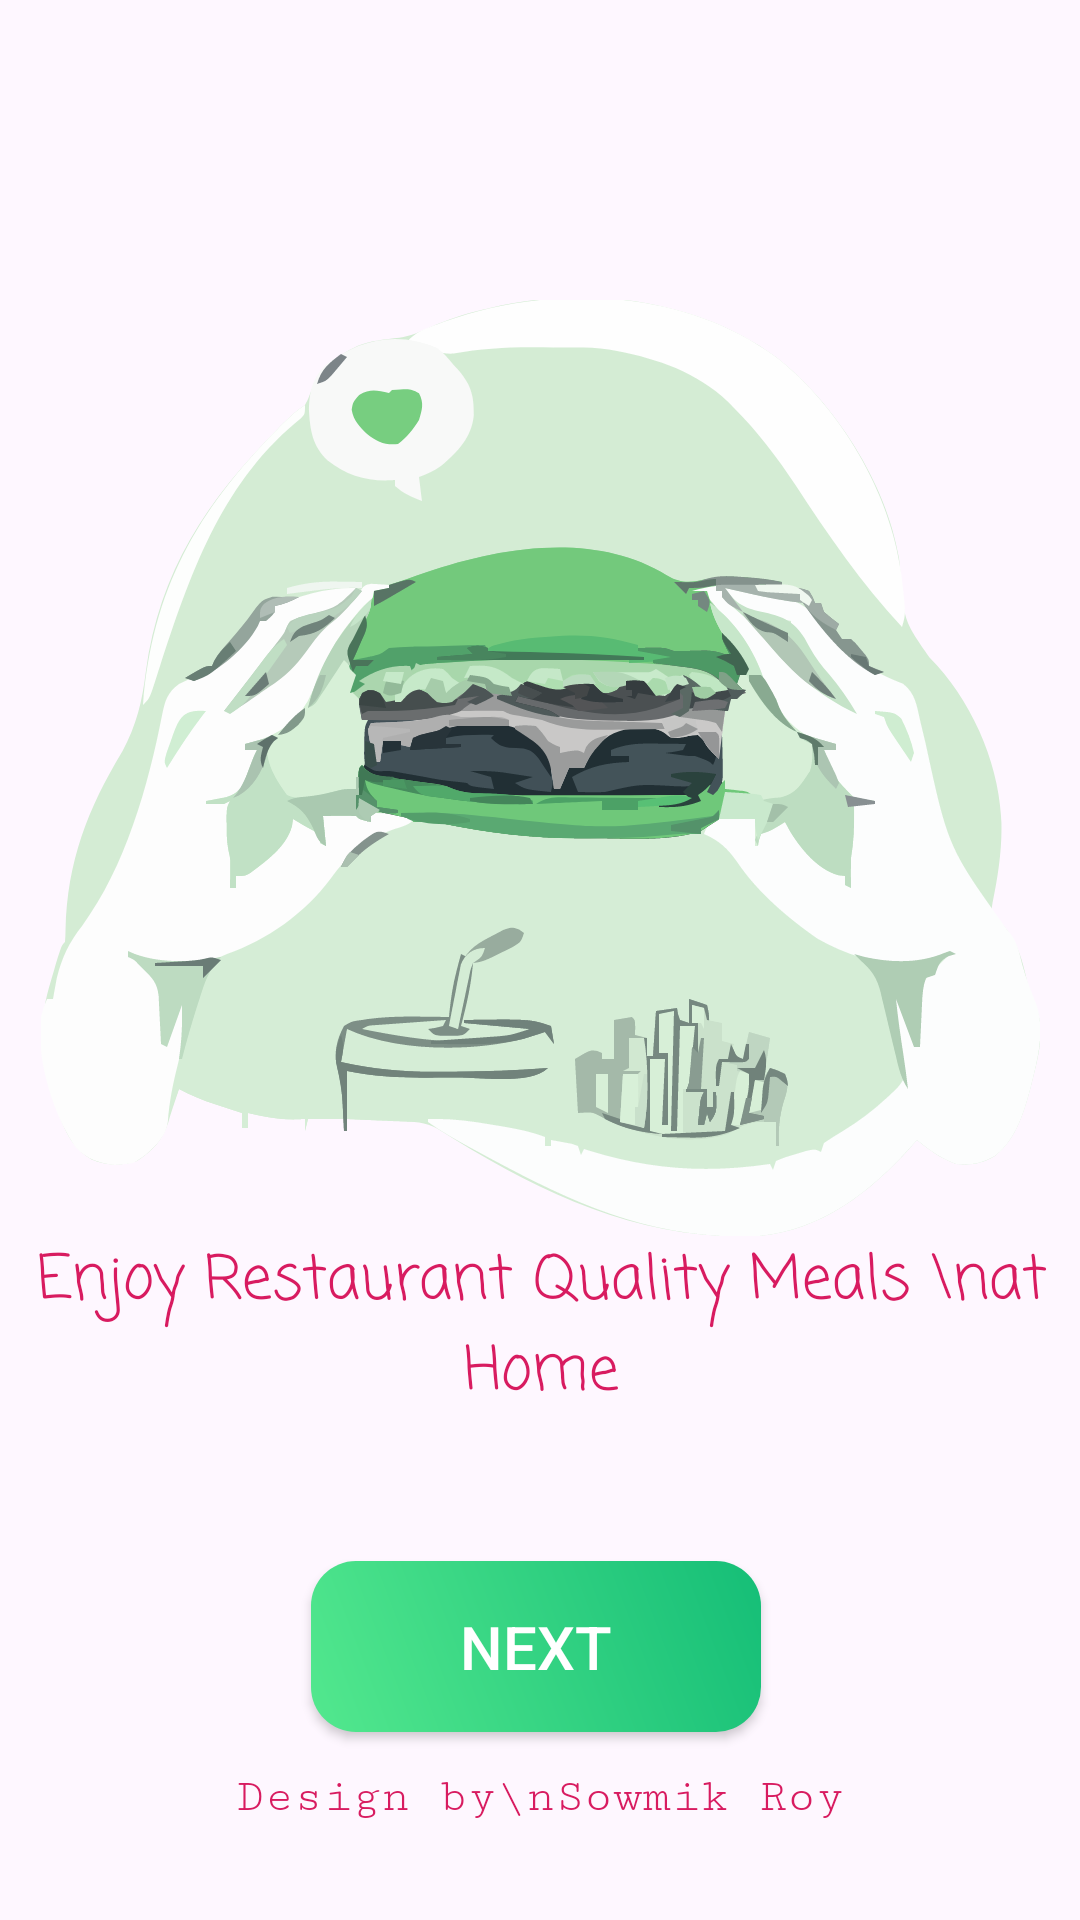

Layout XML and referenced resources for this Android screen:
<!-- AndroidManifest.xml: application theme Theme.FoodieBhai -->
<!-- res/layout/activity_start.xml -->
<?xml version="1.0" encoding="utf-8"?>
<androidx.constraintlayout.widget.ConstraintLayout xmlns:android="http://schemas.android.com/apk/res/android"
    xmlns:app="http://schemas.android.com/apk/res-auto"
    xmlns:tools="http://schemas.android.com/tools"
    android:layout_width="match_parent"
    android:layout_height="match_parent"
    tools:context=".StartActivity">

    <ImageView
        android:id="@+id/imageView"
        android:layout_width="wrap_content"
        android:layout_height="wrap_content"
        android:layout_marginTop="100dp"
        app:layout_constraintEnd_toEndOf="parent"
        app:layout_constraintStart_toStartOf="parent"
        app:layout_constraintTop_toTopOf="parent"
        app:srcCompat="@drawable/g12" />

    <TextView
        android:id="@+id/textView"
        android:layout_width="wrap_content"
        android:layout_height="wrap_content"
        android:fontFamily="casual"
        android:text="Enjoy Restaurant Quality Meals \nat Home"
        android:textAlignment="center"
        android:textColor="#D81B60"
        android:textColorHighlight="#D81B60"
        android:textSize="20sp"
        app:layout_constraintEnd_toEndOf="@+id/imageView"
        app:layout_constraintStart_toStartOf="@+id/imageView"
        app:layout_constraintTop_toBottomOf="@+id/imageView" />

    <androidx.appcompat.widget.AppCompatButton
        android:id="@+id/nextButton"
        android:layout_width="150dp"
        android:layout_height="57dp"
        android:layout_marginTop="32dp"
        android:layout_marginBottom="8dp"
        android:background="@drawable/greenbutton"
        android:text="@string/next"
        android:textAlignment="center"
        android:textColor="@color/white"
        android:textColorHighlight="#D81B60"
        android:textSize="20sp"
        app:layout_constraintBottom_toTopOf="@+id/textView5"
        app:layout_constraintEnd_toEndOf="@+id/textView"
        app:layout_constraintHorizontal_bias="0.492"
        app:layout_constraintStart_toStartOf="@+id/textView"
        app:layout_constraintTop_toBottomOf="@+id/textView"
        app:layout_constraintVertical_bias="0.761" />

    <TextView
        android:id="@+id/textView5"
        android:layout_width="wrap_content"
        android:layout_height="wrap_content"
        android:layout_marginBottom="32dp"
        android:fontFamily="serif-monospace"
        android:text="Design by\nSowmik Roy"
        android:textAlignment="center"
        android:textColor="#D81B60"
        android:textColorHighlight="#D81B60"
        android:textSize="16sp"
        app:layout_constraintBottom_toBottomOf="parent"
        app:layout_constraintEnd_toEndOf="parent"
        app:layout_constraintStart_toStartOf="parent" />
</androidx.constraintlayout.widget.ConstraintLayout>
<!-- resources referenced by this layout -->
<resources>
  <color name="white">#FFFFFFFF</color>
  <!-- drawable g12: vector/xml drawable (drawable, 106863 chars, omitted) -->
  <!-- drawable greenbutton (drawable) -->
  <?xml version="1.0" encoding="utf-8"?>
  <shape xmlns:android="http://schemas.android.com/apk/res/android">
  <gradient android:angle="45" android:startColor="#53E88E" android:endColor="#15BE77"/>
      <corners android:radius="15dp"/>
  </shape>
  <string name="next">NEXT</string>
  <style name="Theme.FoodieBhai" parent="Base.Theme.FoodieBhai" />
  <style name="Base.Theme.FoodieBhai" parent="Theme.Material3.DayNight.NoActionBar">
          
          
      </style>
</resources>
